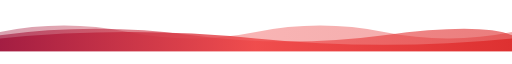
t = 0.00 s
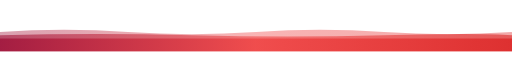
t = 0.50 s
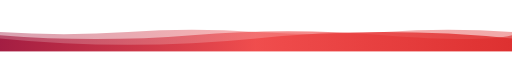
t = 1.00 s
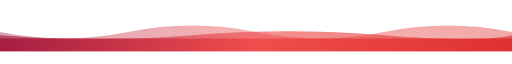
t = 1.50 s
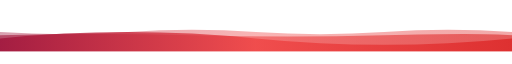
t = 2.00 s
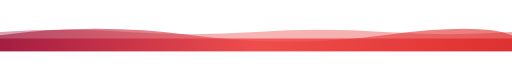
t = 2.50 s

The animated SVG that drew these frames (rendered in a browser with its animation timeline set to each time). Animation: 3 SMIL elements (animate=3); one cycle of 3.00 s, repeats indefinitely.

<?xml version="1.0" encoding="UTF-8"?>
<svg width="800" height="60" viewBox="0 0 800 60"
    xmlns="http://www.w3.org/2000/svg">
    <defs>
        <linearGradient id="waveGrad" x1="0%" y1="0%" x2="100%" y2="0%">
            <stop offset="0%" style="stop-color:#9f1239"/>
            <stop offset="50%" style="stop-color:#ef4444"/>
            <stop offset="100%" style="stop-color:#dc2626"/>
        </linearGradient>
    </defs>

    <!-- First Wave -->
    <path fill="url(#waveGrad)" opacity="0.4">
        <animate attributeName="d" dur="3s" repeatCount="indefinite" values="
        M0,30 Q100,10 200,30 T400,30 T600,30 T800,30 L800,60 L0,60 Z;
        M0,30 Q100,50 200,30 T400,30 T600,30 T800,30 L800,60 L0,60 Z;
        M0,30 Q100,10 200,30 T400,30 T600,30 T800,30 L800,60 L0,60 Z
      " />
    </path>

    <!-- Second Wave -->
    <path fill="url(#waveGrad)" opacity="0.6">
        <animate attributeName="d" dur="2.5s" repeatCount="indefinite" values="
        M0,35 Q150,15 300,35 T600,35 T800,35 L800,60 L0,60 Z;
        M0,35 Q150,55 300,35 T600,35 T800,35 L800,60 L0,60 Z;
        M0,35 Q150,15 300,35 T600,35 T800,35 L800,60 L0,60 Z
      " />
    </path>

    <!-- Third Wave -->
    <path fill="url(#waveGrad)" opacity="0.8">
        <animate attributeName="d" dur="2s" repeatCount="indefinite" values="
        M0,40 Q200,20 400,40 T800,40 L800,60 L0,60 Z;
        M0,40 Q200,60 400,40 T800,40 L800,60 L0,60 Z;
        M0,40 Q200,20 400,40 T800,40 L800,60 L0,60 Z
      " />
    </path>
</svg>
